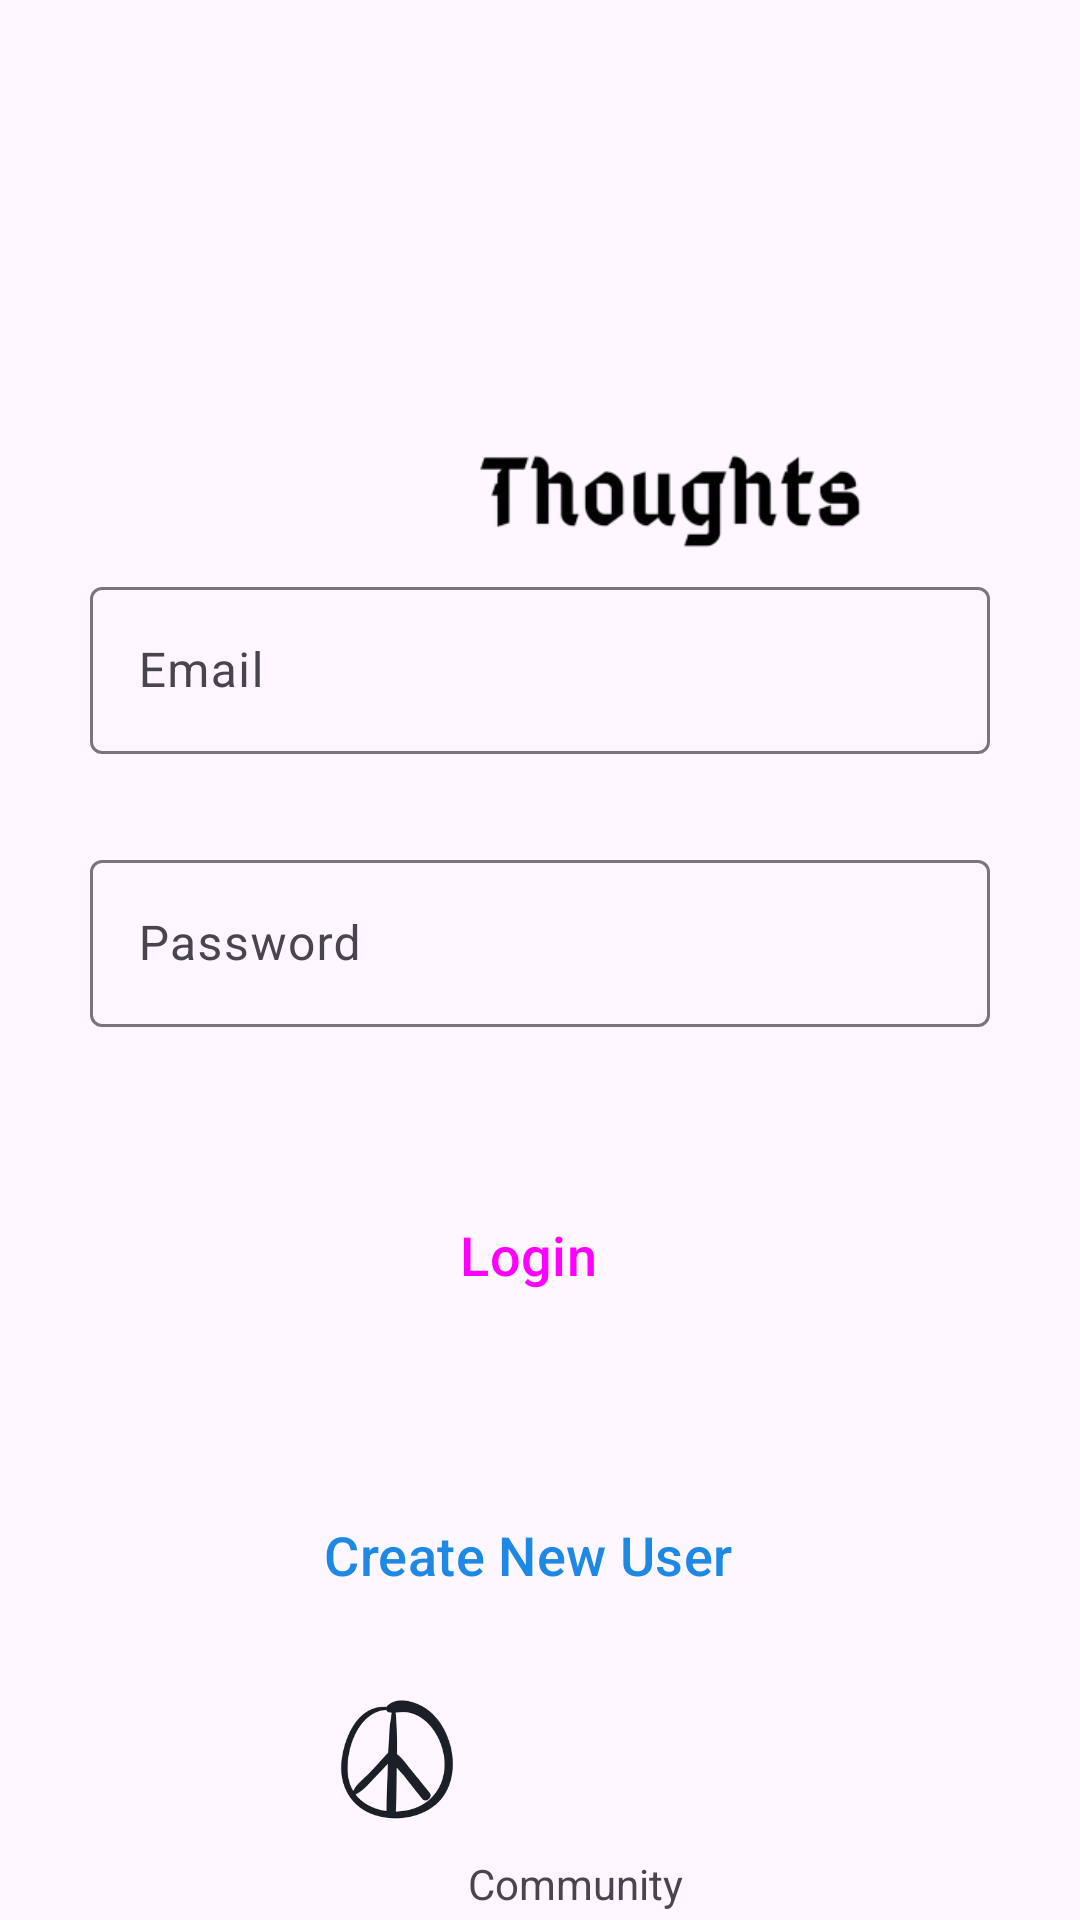

Android layout source for this screen:
<!-- AndroidManifest.xml: application theme Theme.ThoughtssocialNetwork -->
<!-- res/layout/activity_login.xml -->
<?xml version="1.0" encoding="utf-8"?>
<androidx.constraintlayout.widget.ConstraintLayout xmlns:android="http://schemas.android.com/apk/res/android"
    xmlns:app="http://schemas.android.com/apk/res-auto"
    xmlns:tools="http://schemas.android.com/tools"
    android:layout_width="match_parent"
    android:layout_height="match_parent"
    tools:context=".LoginActivity">


    <com.google.android.material.textfield.TextInputLayout
        android:id="@+id/email"
        android:layout_width="match_parent"
        android:layout_height="wrap_content"
        android:layout_marginStart="30dp"
        android:layout_marginEnd="30dp"
        android:layout_marginBottom="30dp"
        android:hint="Email"
        app:layout_constraintBottom_toTopOf="@+id/password"
        app:layout_constraintEnd_toEndOf="parent"
        app:layout_constraintHorizontal_bias="0.0"
        app:layout_constraintStart_toStartOf="parent">

        <com.google.android.material.textfield.TextInputEditText
            android:layout_width="match_parent"
            android:layout_height="wrap_content"
            android:visibility="visible"
            tools:visibility="visible" />

    </com.google.android.material.textfield.TextInputLayout>

    <com.google.android.material.textfield.TextInputLayout
        android:id="@+id/password"
        android:layout_width="match_parent"
        android:layout_height="wrap_content"

        android:layout_marginStart="30dp"
        android:layout_marginEnd="30dp"
        android:hint="Password"
        app:layout_constraintBottom_toBottomOf="parent"
        app:layout_constraintEnd_toEndOf="parent"
        app:layout_constraintHorizontal_bias="1.0"
        app:layout_constraintStart_toStartOf="parent"
        app:layout_constraintTop_toTopOf="parent"
        app:layout_constraintVertical_bias="0.486">

        <com.google.android.material.textfield.TextInputEditText
            android:layout_width="match_parent"
            android:layout_height="wrap_content"
            tools:visibility="visible" />

    </com.google.android.material.textfield.TextInputLayout>

    <Button
        android:id="@+id/btn_login"
        style="@style/Widget.Material3.Button.Icon"
        android:layout_width="match_parent"
        android:layout_height="wrap_content"
        android:layout_marginStart="30dp"
        android:layout_marginTop="52dp"
        android:layout_marginEnd="30dp"
        android:backgroundTint="@color/blue"
        android:text="Login"
        android:textSize="18sp"
        app:layout_constraintEnd_toEndOf="parent"
        app:layout_constraintHorizontal_bias="0.0"
        app:layout_constraintStart_toStartOf="parent"
        app:layout_constraintTop_toBottomOf="@+id/password" />

    <Button
        android:id="@+id/btn_NewUser"
        style="@style/Widget.Material3.Button.Icon"
        android:layout_width="match_parent"
        android:layout_height="wrap_content"
        android:layout_marginStart="30dp"
        android:layout_marginTop="52dp"
        android:layout_marginEnd="30dp"
        android:backgroundTint="@color/white"
        android:text="Create New User"
        android:textColor="@color/blue"
        android:textSize="18sp"
        app:layout_constraintBottom_toBottomOf="parent"
        app:layout_constraintEnd_toEndOf="parent"
        app:layout_constraintHorizontal_bias="1.0"
        app:layout_constraintStart_toStartOf="parent"
        app:layout_constraintTop_toBottomOf="@+id/btn_login"
        app:layout_constraintVertical_bias="0.0" />

    <ImageView
        android:id="@+id/imageView2"
        android:layout_width="120dp"
        android:layout_height="120dp"
        android:src="@drawable/lio"
        app:layout_constraintBottom_toBottomOf="parent"
        app:layout_constraintEnd_toEndOf="parent"
        app:layout_constraintHorizontal_bias="0.288"
        app:layout_constraintStart_toStartOf="parent"
        app:layout_constraintTop_toTopOf="parent"
        app:layout_constraintVertical_bias="0.168" />

    <ImageView
        android:id="@+id/imageView5"
        android:layout_width="250dp"
        android:layout_height="315dp"
        android:src="@drawable/logo"
        app:layout_constraintBottom_toBottomOf="parent"
        app:layout_constraintEnd_toEndOf="parent"
        app:layout_constraintHorizontal_bias="0.9"
        app:layout_constraintStart_toStartOf="parent"
        app:layout_constraintTop_toTopOf="parent"
        app:layout_constraintVertical_bias="0.026" />

    <ImageView
        android:id="@+id/imageView6"
        android:layout_width="50dp"
        android:layout_height="50dp"
        android:layout_marginBottom="16dp"
        android:src="@drawable/peace"
        app:layout_constraintBottom_toBottomOf="parent"
        app:layout_constraintEnd_toEndOf="parent"
        app:layout_constraintHorizontal_bias="0.346"
        app:layout_constraintStart_toStartOf="parent"
        app:layout_constraintTop_toBottomOf="@+id/btn_NewUser"
        app:layout_constraintVertical_bias="0.589" />

    <TextView
        android:id="@+id/textView2"
        android:layout_width="wrap_content"
        android:layout_height="wrap_content"
        android:layout_marginStart="20dp"
        android:layout_marginTop="76dp"
        android:text="Community"
        app:layout_constraintBottom_toBottomOf="parent"
        app:layout_constraintEnd_toEndOf="parent"
        app:layout_constraintHorizontal_bias="0.507"
        app:layout_constraintStart_toStartOf="parent"
        app:layout_constraintTop_toBottomOf="@+id/btn_NewUser"
        app:layout_constraintVertical_bias="0.0" />


</androidx.constraintlayout.widget.ConstraintLayout>
<!-- resources referenced by this layout -->
<resources>
  <color name="blue">#1E88E5 </color>
  <color name="white">#FFFFFFFF</color>
  <!-- drawable logo: png bitmap (drawable, 22365 bytes) -->
  <!-- drawable peace: png bitmap (drawable, 33654 bytes) -->
  <style name="Theme.ThoughtssocialNetwork" parent="Base.Theme.ThoughtssocialNetwork" />
  <style name="Base.Theme.ThoughtssocialNetwork" parent="Theme.Material3.DayNight.NoActionBar">
          
          
          <item name="android:statusBarColor">@android:color/transparent</item>
          <item name="fontFamily" />
      </style>
</resources>
